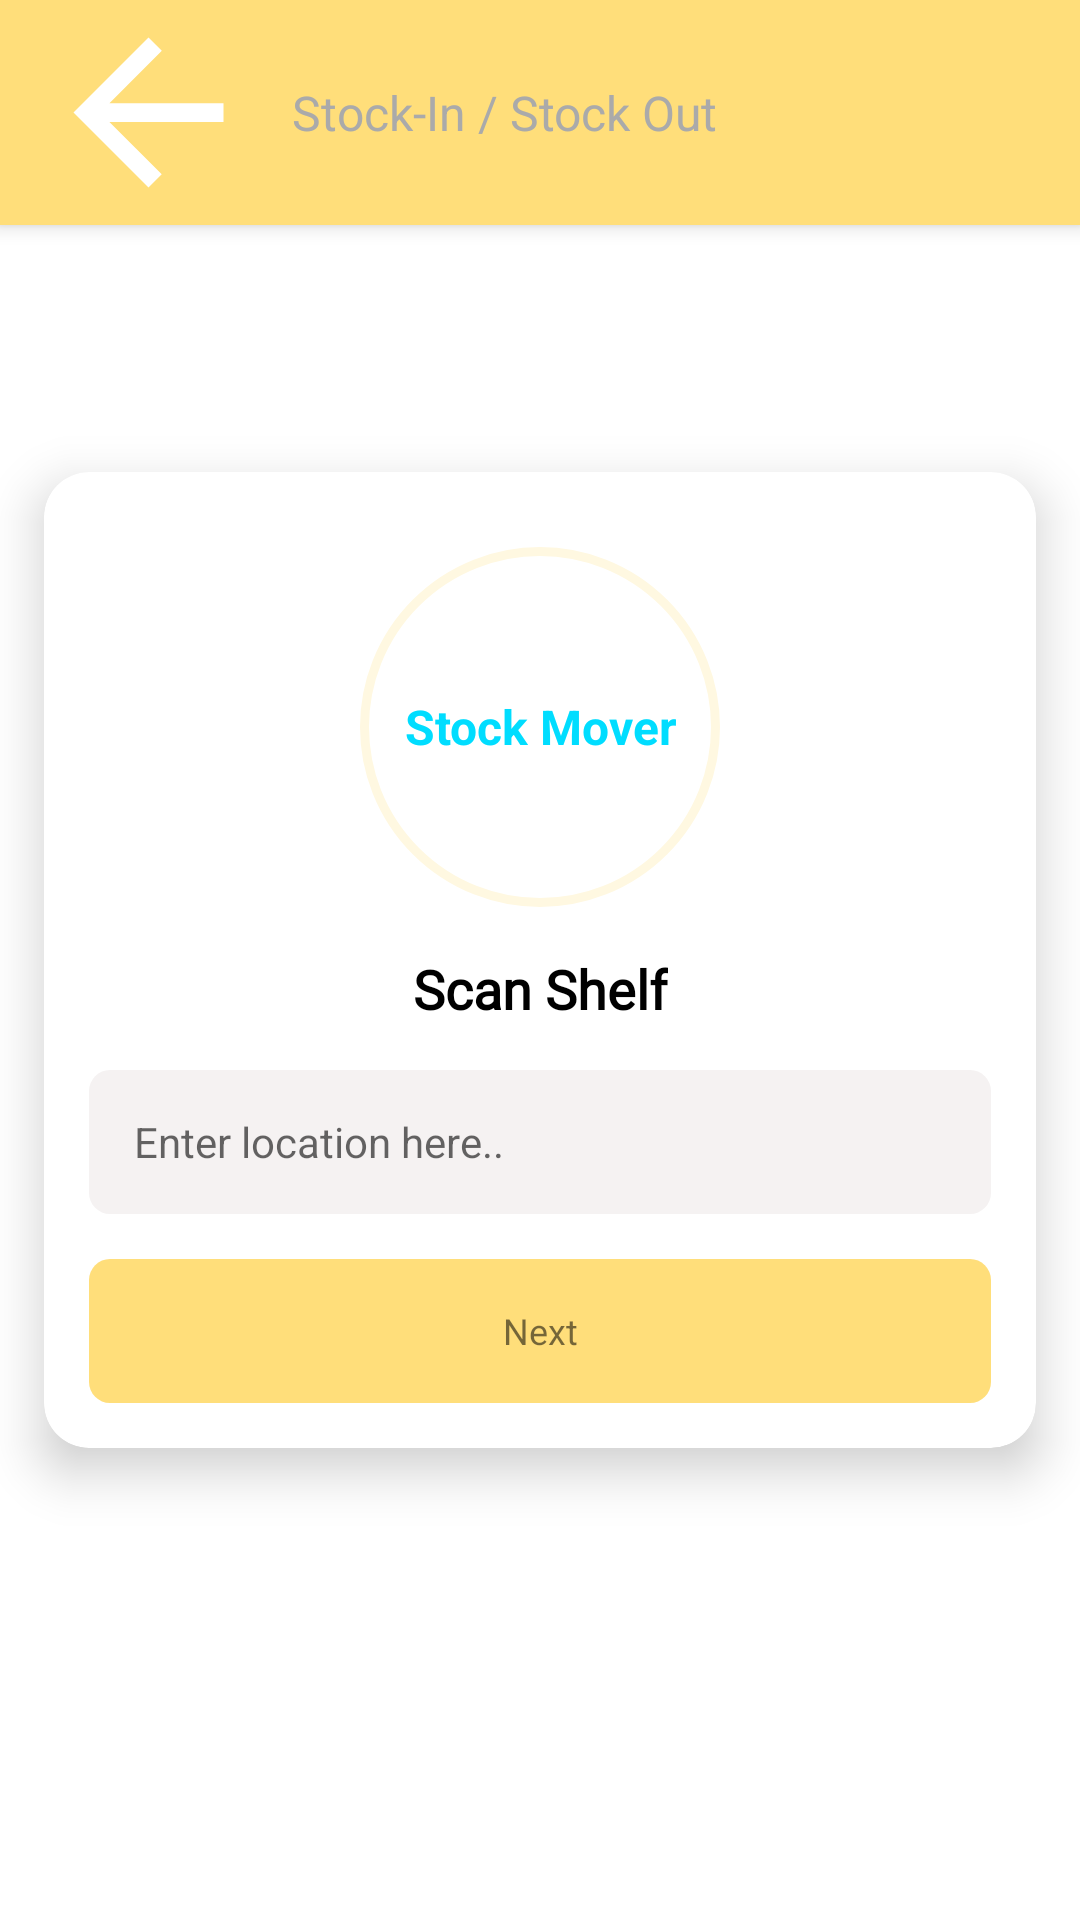

This screen was rendered from an Android layout file. Write that file and the resources it references.
<!-- AndroidManifest.xml: application theme Theme.StockMover -->
<!-- res/layout/activity_scan_shelf.xml -->
<?xml version="1.0" encoding="utf-8"?>
<androidx.constraintlayout.widget.ConstraintLayout xmlns:android="http://schemas.android.com/apk/res/android"
    xmlns:app="http://schemas.android.com/apk/res-auto"
    xmlns:tools="http://schemas.android.com/tools"
    android:layout_width="match_parent"
    android:layout_height="match_parent"
    tools:context=".Activity.ScanShelfActivity">

    <com.google.android.material.appbar.MaterialToolbar
        android:id="@+id/toolbar"
        android:layout_width="match_parent"
        app:layout_constraintTop_toTopOf="parent"
        app:layout_constraintLeft_toLeftOf="parent"
        android:layout_height="75dp"
        android:background="?attr/colorPrimary"
        android:gravity="center_vertical"
        app:buttonGravity="center_vertical"
        android:foregroundGravity="center_vertical"
        android:elevation="4dp"
        android:theme="@style/ThemeOverlay.AppCompat.ActionBar"
        app:popupTheme="@style/ThemeOverlay.AppCompat.Light"
        >

        <LinearLayout
            android:layout_width="match_parent"
            android:layout_height="match_parent"
            android:layout_gravity="center_vertical"
            android:gravity="center_vertical"
            android:orientation="horizontal"
            >

            <ImageView
                android:id="@+id/backBtn"
                android:layout_width="wrap_content"
                android:layout_height="wrap_content"
                android:src="@drawable/white_arrow_big"
                android:layout_marginStart="-15dp"
                />

            <TextView
                android:id="@+id/topTitle"
                android:layout_width="wrap_content"
                android:layout_height="wrap_content"
                android:text="Stock-In / Stock Out"
                android:textSize="16sp"
                android:textColor="@android:color/darker_gray"
                />

        </LinearLayout>

    </com.google.android.material.appbar.MaterialToolbar>

    <androidx.cardview.widget.CardView
        android:layout_width="match_parent"
        android:layout_height="wrap_content"
        app:cardCornerRadius="15dp"
        app:cardElevation="10dp"
        app:cardUseCompatPadding="true"
        app:layout_constraintBottom_creator="1"
        app:layout_constraintBottom_toBottomOf="parent"
        app:layout_constraintLeft_creator="1"
        app:layout_constraintLeft_toLeftOf="parent"
        app:layout_constraintRight_creator="1"
        app:layout_constraintRight_toRightOf="parent"
        app:layout_constraintTop_creator="1"
        app:layout_constraintTop_toTopOf="parent">

        <androidx.constraintlayout.widget.ConstraintLayout
            android:layout_width="match_parent"
            android:layout_height="match_parent">

            <TextView
                android:id="@+id/logoCircle"
                android:layout_width="wrap_content"
                android:layout_height="wrap_content"
                android:background="@drawable/circle_logo"
                android:text="Stock Mover"
                android:textSize="16sp"
                android:textColor="@android:color/holo_blue_bright"
                android:textStyle="bold"
                android:paddingStart="5dp"
                android:paddingEnd="5dp"
                android:layout_gravity="center"
                android:gravity="center"
                app:layout_constraintTop_toTopOf="parent"
                app:layout_constraintLeft_toLeftOf="parent"
                app:layout_constraintRight_toRightOf="parent"
                android:layout_marginTop="25dp"
                app:layout_constraintTop_creator="1"
                app:layout_constraintLeft_creator="1"
                app:layout_constraintRight_creator="1"
                />

            <TextView
                android:id="@+id/enterLocationTitle"
                android:layout_width="wrap_content"
                android:layout_height="wrap_content"
                android:layout_marginTop="15dp"
                android:fontFamily="@font/aclonica"
                android:text="@string/scan_shelf_text"
                android:textColor="@android:color/black"
                android:textSize="18sp"
                android:textStyle="bold"
                app:layout_constraintLeft_creator="1"
                app:layout_constraintLeft_toLeftOf="parent"
                app:layout_constraintRight_creator="1"
                app:layout_constraintRight_toRightOf="parent"
                app:layout_constraintTop_creator="1"
                app:layout_constraintTop_toBottomOf="@id/logoCircle" />

            <EditText
                android:id="@+id/enterLocation"
                android:layout_width="match_parent"
                android:layout_height="wrap_content"
                android:layout_marginStart="15dp"
                android:layout_marginTop="15dp"
                android:layout_marginEnd="15dp"
                android:background="@drawable/edit_text_background"
                android:hint="Enter location here.."
                android:minHeight="48dp"
                android:paddingStart="15dp"
                android:textColor="@android:color/black"
                android:textSize="14sp"
                android:maxLines="1"
                android:singleLine="true"
                app:layout_constraintLeft_creator="1"
                app:layout_constraintLeft_toLeftOf="parent"
                app:layout_constraintRight_creator="1"
                app:layout_constraintRight_toRightOf="parent"
                app:layout_constraintTop_creator="1"
                app:layout_constraintTop_toBottomOf="@id/enterLocationTitle" />

            <TextView
                android:id="@+id/nextBtn"
                android:layout_width="match_parent"
                android:layout_height="48dp"
                android:layout_marginStart="15dp"
                android:layout_marginEnd="15dp"
                android:layout_marginBottom="15dp"
                android:background="@drawable/clicked_btn_sync_background"
                android:gravity="center"
                android:minHeight="48dp"
                android:text="Next"
                android:layout_marginTop="15dp"
                android:textSize="12sp"
                app:layout_constraintBottom_creator="1"
                app:layout_constraintBottom_toBottomOf="parent"
                app:layout_constraintLeft_creator="1"
                app:layout_constraintLeft_toLeftOf="parent"
                app:layout_constraintRight_creator="1"
                app:layout_constraintRight_toRightOf="parent"
                app:layout_constraintTop_creator="1"
                app:layout_constraintTop_toBottomOf="@id/enterLocation" />

        </androidx.constraintlayout.widget.ConstraintLayout>

    </androidx.cardview.widget.CardView>

</androidx.constraintlayout.widget.ConstraintLayout>
<!-- resources referenced by this layout -->
<resources>
  <!-- drawable circle_logo (drawable) -->
  <?xml version="1.0" encoding="utf-8"?>
  <shape
      xmlns:android="http://schemas.android.com/apk/res/android"
      android:shape="oval">
  
      <solid
          android:color="@android:color/white"/>
  
      <size
          android:width="120dp"
          android:height="120dp"/>
  
      <stroke
          android:color="@color/button_background"
          android:width="3dp"
          />
  </shape>
  <!-- drawable clicked_btn_sync_background (drawable) -->
  <?xml version="1.0" encoding="utf-8"?>
  <selector xmlns:android="http://schemas.android.com/apk/res/android">
  
      <item android:state_pressed="true" android:drawable="@drawable/button_pressed_background"/>
      <item android:state_pressed="false" android:drawable="@drawable/yellow_btn_background_non_pressed"/>
  
  
  </selector>
  <!-- drawable edit_text_background (drawable) -->
  <?xml version="1.0" encoding="utf-8"?>
  <shape xmlns:android="http://schemas.android.com/apk/res/android"
      android:shape="rectangle">
          <solid
              android:color="#F5F2F2"
              />
  
  
  
      <corners android:radius="7dp" />
  
  </shape>
  <!-- drawable white_arrow_big (drawable) -->
  <vector android:height="96dp" android:tint="#FFFFFF"
      android:viewportHeight="24" android:viewportWidth="24"
      android:width="96dp" xmlns:android="http://schemas.android.com/apk/res/android">
      <path android:fillColor="@android:color/white" android:pathData="M20,11H7.83l5.59,-5.59L12,4l-8,8 8,8 1.41,-1.41L7.83,13H20v-2z"/>
  </vector>
  <string name="scan_shelf_text">Scan Shelf</string>
  <style name="Theme.StockMover" parent="Theme.MaterialComponents.DayNight.DarkActionBar">
          
          <item name="colorPrimary">@color/purple_500</item>
          <item name="colorPrimaryVariant">@color/purple_700</item>
          <item name="colorOnPrimary">@color/white</item>
          
          <item name="colorSecondary">@color/teal_200</item>
          <item name="colorSecondaryVariant">@color/teal_700</item>
          <item name="colorOnSecondary">@color/black</item>
          
          <item name="android:statusBarColor" tools:targetApi="l">?attr/colorPrimaryVariant</item>
          
      </style>
  <color name="button_background">#FFF8E1</color>
  <!-- drawable button_pressed_background (drawable) -->
  <?xml version="1.0" encoding="utf-8"?>
  <shape xmlns:android="http://schemas.android.com/apk/res/android"
      android:shape="rectangle"
      >
      <solid android:color="@color/deep_edit_text_color" />
  
      <corners android:radius="7dp" />
  
  </shape>
  <!-- drawable yellow_btn_background_non_pressed (drawable) -->
  <?xml version="1.0" encoding="utf-8"?>
  <shape xmlns:android="http://schemas.android.com/apk/res/android"
      android:shape="rectangle"
      >
      <solid android:color="@color/purple_700" />
  
      <corners android:radius="7dp" />
  
  </shape>
  <color name="purple_500">#FFDE7A</color>
  <color name="purple_700">#FFDE7A</color>
  <color name="white">#FFFFFFFF</color>
  <color name="teal_200">#FF03DAC5</color>
  <color name="teal_700">#FF018786</color>
  <color name="black">#FF000000</color>
</resources>
